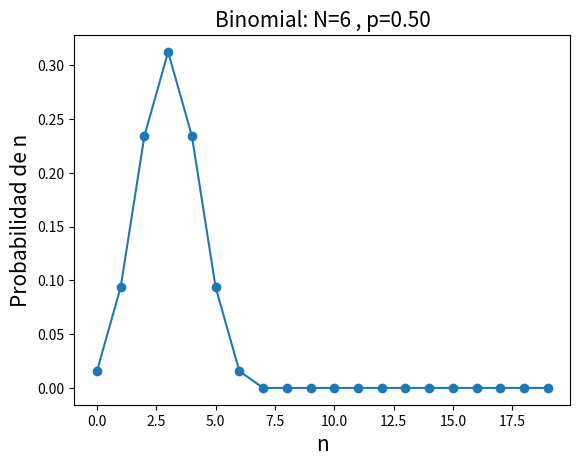

Here is the Python script that generated this plot:
from __future__ import division

import numpy as np
import scipy.stats as stats
import matplotlib.pyplot as plt

N=6
p=0.5
n=np.arange(0,20)
y=stats.binom.pmf(n,N,p)
plt.plot(n,y,'o-')
plt.title('Binomial: N=%i , p=%.2f' % (N,p),fontsize=15)
plt.xlabel('n',fontsize=15)
plt.ylabel('Probabilidad de n',fontsize=15)
plt.show()